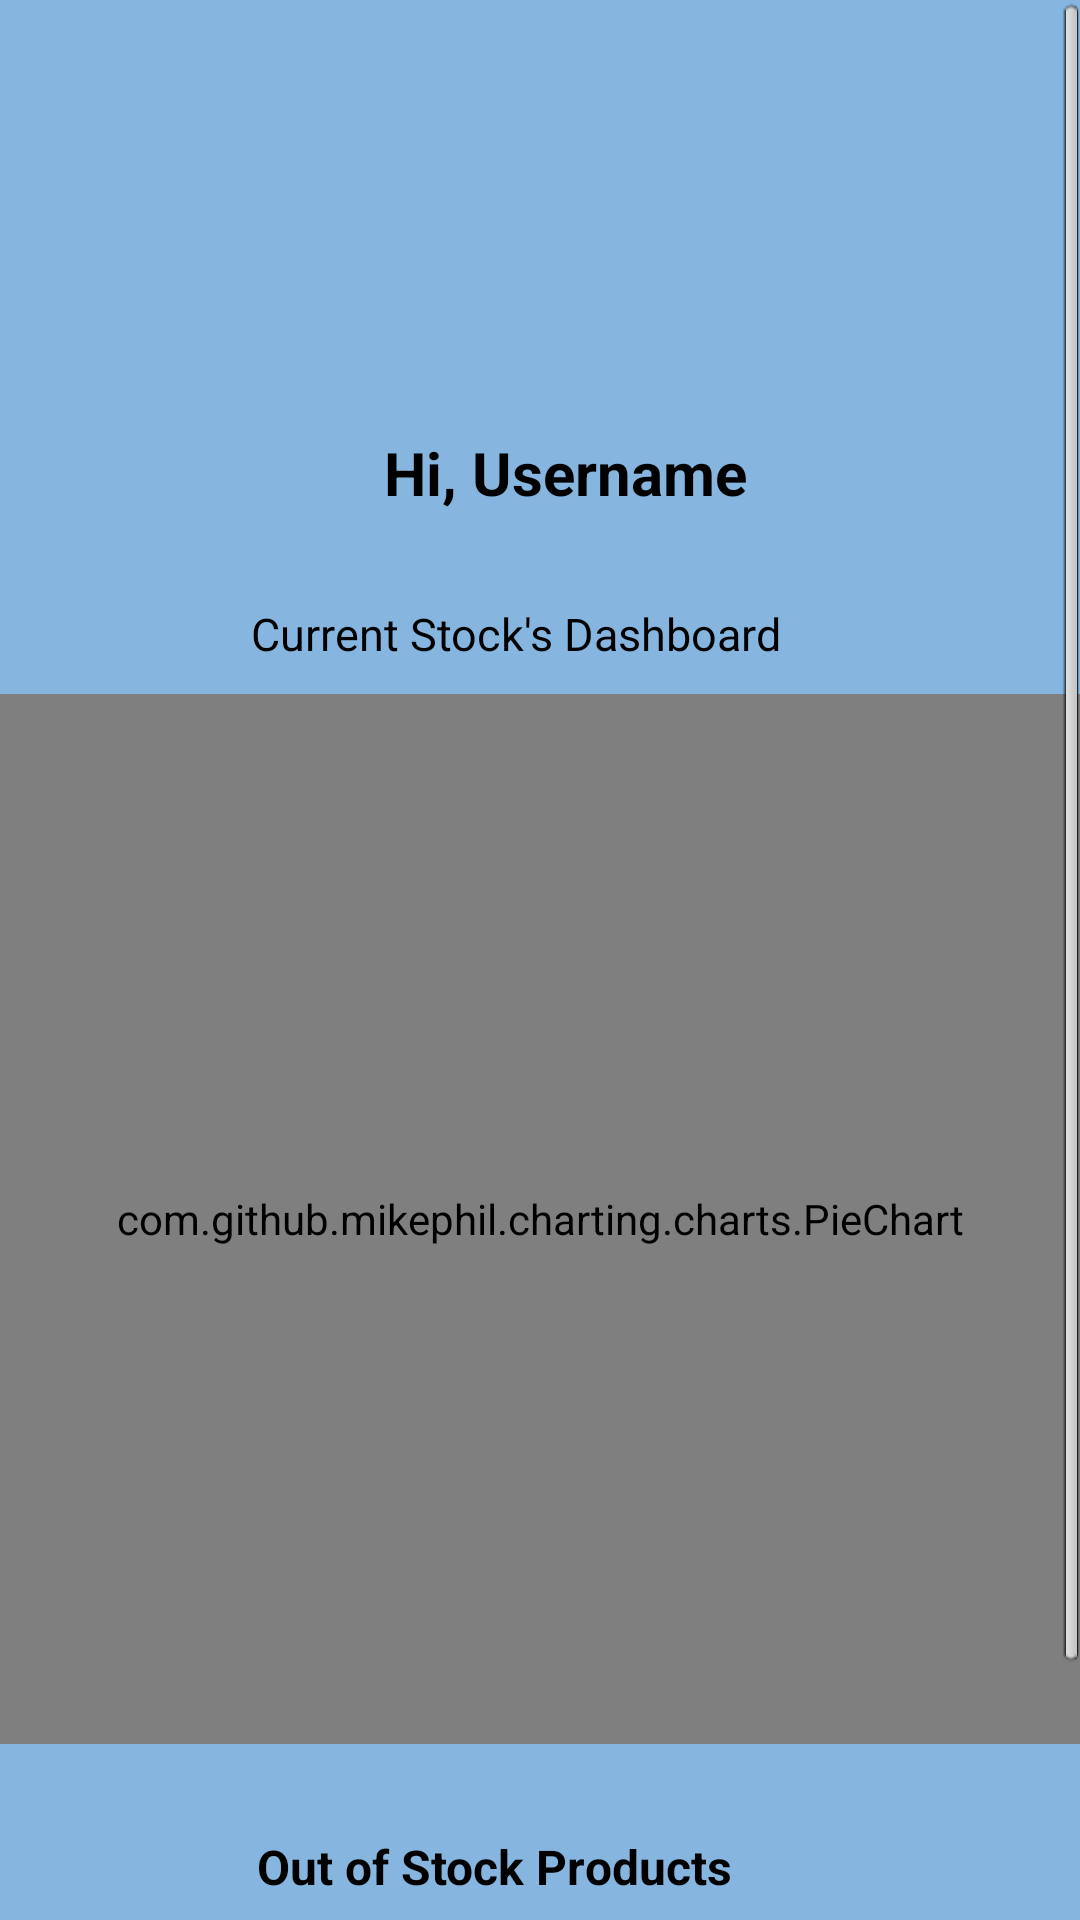

Layout XML and referenced resources for this Android screen:
<!-- AndroidManifest.xml: application theme android:Theme -->
<!-- res/layout/activity_home.xml -->
<?xml version="1.0" encoding="utf-8"?>
<androidx.constraintlayout.widget.ConstraintLayout xmlns:android="http://schemas.android.com/apk/res/android"
    xmlns:app="http://schemas.android.com/apk/res-auto"
    xmlns:tools="http://schemas.android.com/tools"
    android:layout_width="match_parent"
    android:layout_height="match_parent"
    android:background="#86B6DF"
    tools:context=".Home">

    <ScrollView
        android:layout_width="match_parent"
        android:layout_height="match_parent"
        android:background="#86B6DF"
        >

        <androidx.constraintlayout.widget.ConstraintLayout
            android:layout_width="match_parent"
            android:layout_height="wrap_content">

            <ImageView
                android:id="@+id/imageView"
                android:layout_width="100dp"
                android:layout_height="100dp"
                android:layout_marginLeft="20dp"
                android:layout_marginTop="32dp"
                android:src="@drawable/profile"
                app:layout_constraintEnd_toEndOf="parent"
                app:layout_constraintHorizontal_bias="0.498"
                app:layout_constraintStart_toStartOf="parent"
                app:layout_constraintTop_toTopOf="parent" />

            <TextView
                android:id="@+id/textViewUserName"
                android:layout_width="wrap_content"
                android:layout_height="wrap_content"
                android:layout_marginTop="12dp"
                android:gravity="center"
                android:text="@string/hi_username"
                android:textColor="@color/black"
                android:textSize="20sp"
                android:textStyle="bold"
                app:layout_constraintHorizontal_bias="0.536"
                app:layout_constraintLeft_toLeftOf="parent"
                app:layout_constraintRight_toRightOf="parent"
                app:layout_constraintTop_toBottomOf="@id/imageView" />

            <TextView
                android:id="@+id/txtStockDashboard"
                android:layout_width="wrap_content"
                android:layout_height="wrap_content"
                android:layout_marginTop="30dp"
                android:layout_marginEnd="100dp"
                android:text="Current Stock's Dashboard"
                android:textAlignment="center"
                android:textColor="@color/black"
                android:textSize="15sp"
                android:textStyle="normal"
                app:layout_constraintEnd_toEndOf="parent"
                app:layout_constraintLeft_toLeftOf="parent"
                app:layout_constraintTop_toBottomOf="@id/textViewUserName" />

            <com.github.mikephil.charting.charts.PieChart
                android:id="@+id/pieChart"
                android:layout_width="match_parent"
                android:layout_marginTop="10dp"
                android:layout_height="350dp"
                app:layout_constraintBottom_toTopOf="@id/textViewOutOfStockLabel"
                app:layout_constraintLeft_toLeftOf="parent"
                app:layout_constraintRight_toRightOf="parent"
                app:layout_constraintTop_toBottomOf="@id/txtStockDashboard" />

            <TextView
                android:id="@+id/textViewOutOfStockLabel"
                android:layout_width="wrap_content"
                android:layout_height="wrap_content"
                android:layout_marginTop="30dp"
                android:layout_marginEnd="116dp"
                android:text="Out of Stock Products"
                android:textColor="@color/black"
                android:textSize="16sp"
                android:textStyle="bold"
                app:layout_constraintEnd_toEndOf="parent"
                app:layout_constraintLeft_toLeftOf="parent"
                app:layout_constraintTop_toBottomOf="@id/pieChart" />

            <androidx.recyclerview.widget.RecyclerView
                android:id="@+id/recyclerViewOutOfStock"
                android:layout_width="match_parent"
                android:layout_height="100dp"
                android:layout_marginTop="5dp"
                app:layout_constraintBottom_toBottomOf="parent"
                app:layout_constraintEnd_toEndOf="parent"
                app:layout_constraintLeft_toLeftOf="parent"
                app:layout_constraintTop_toBottomOf="@id/textViewOutOfStockLabel"
                app:layout_constraintVertical_bias="1.0" />
        </androidx.constraintlayout.widget.ConstraintLayout>
    </ScrollView>
</androidx.constraintlayout.widget.ConstraintLayout>
<!-- resources referenced by this layout -->
<resources>
  <color name="black">#FF000000</color>
  <string name="hi_username">Hi, Username</string>
</resources>
